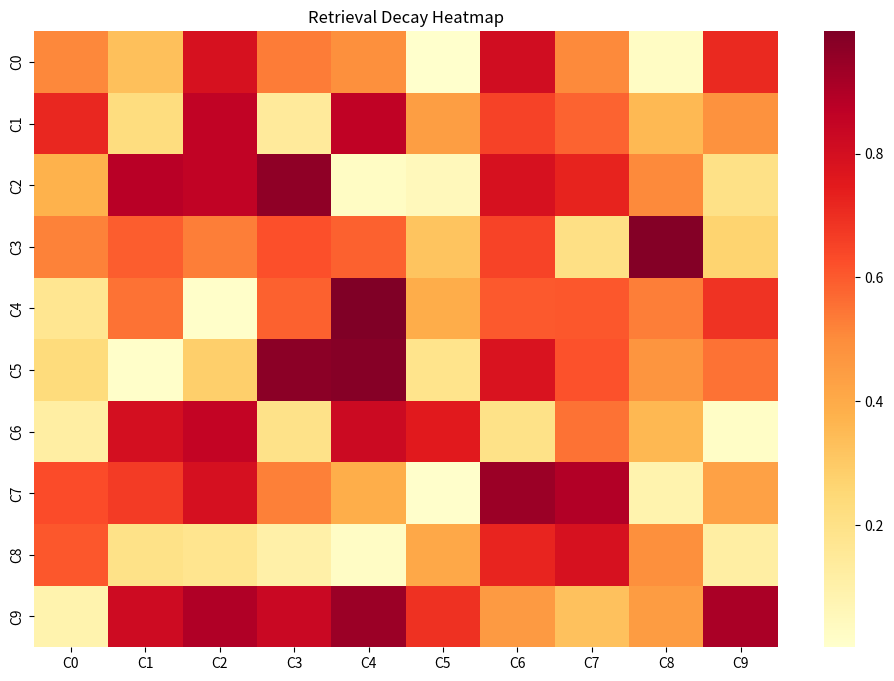

Write Python code to recreate this figure.
import matplotlib.pyplot as plt
import seaborn as sns
import numpy as np
import os

class RetrievalDecayHeatmaps:
    """
    Generates heatmaps for retrieval survival across different contexts.
    """
    def __init__(self, output_dir: str = "results/reconstruction_5b"):
        self.output_dir = output_dir
        os.makedirs(output_dir, exist_ok=True)

    def plot_heatmap(self, decay_matrix: np.ndarray, labels: list):
        plt.figure(figsize=(12, 8))
        sns.heatmap(decay_matrix, xticklabels=labels, yticklabels=labels, cmap="YlOrRd")
        plt.title('Retrieval Decay Heatmap')
        plt.savefig(os.path.join(self.output_dir, 'retrieval_decay_heatmap.png'))
        plt.close()

if __name__ == "__main__":
    v = RetrievalDecayHeatmaps()
    data = np.random.rand(10, 10)
    v.plot_heatmap(data, [f"C{i}" for i in range(10)])
    print(f"Generated sample graph: {os.path.join(v.output_dir, 'retrieval_decay_heatmap.png')}")
